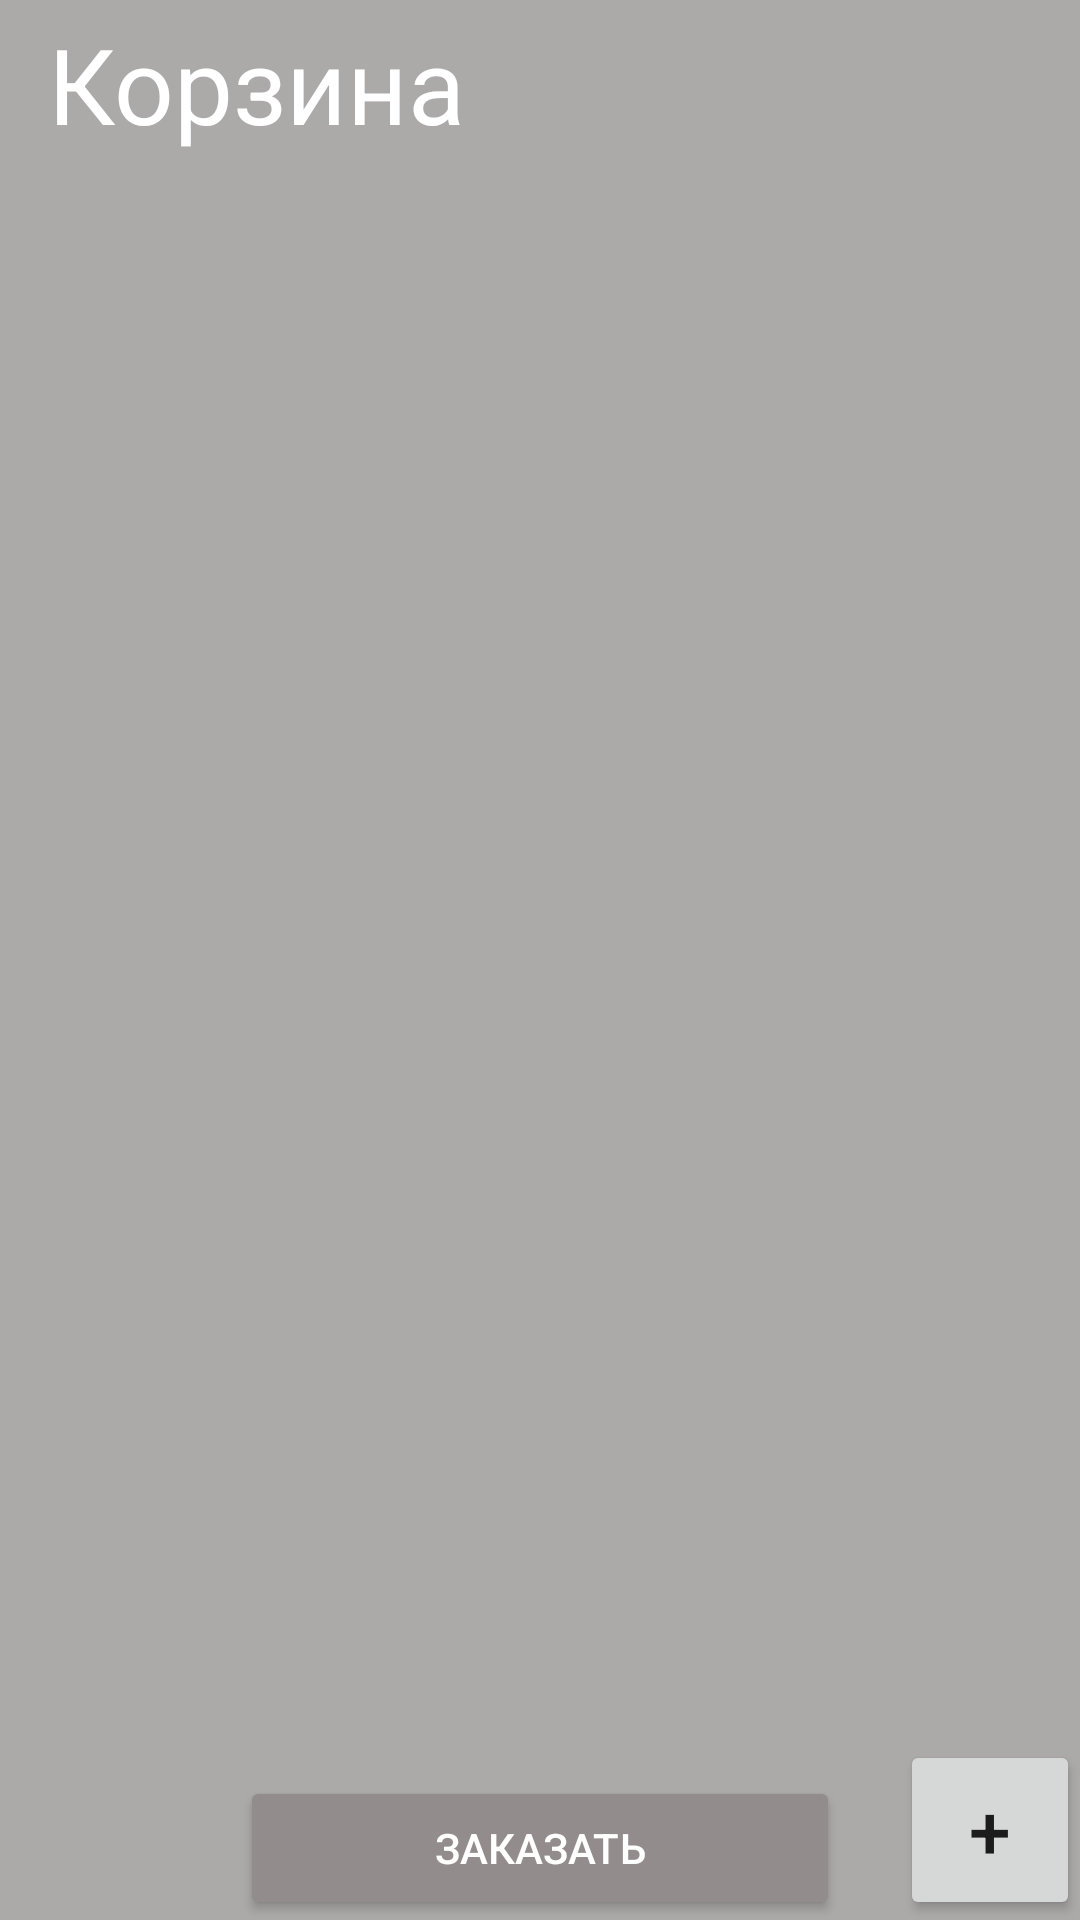

The Android layout XML behind this screen, and the referenced resources:
<!-- AndroidManifest.xml: application theme Theme.HW1 -->
<!-- res/layout/activity_main.xml -->
<?xml version="1.0" encoding="utf-8"?>
<androidx.constraintlayout.widget.ConstraintLayout xmlns:android="http://schemas.android.com/apk/res/android"
    xmlns:tools="http://schemas.android.com/tools"
    android:layout_width="match_parent"
    android:layout_height="match_parent">

    <RelativeLayout
        android:layout_width="match_parent"
        android:layout_height="match_parent"
        android:background="@color/main">

        <androidx.appcompat.widget.Toolbar
            android:id="@+id/toolbar"
            android:layout_width="match_parent"
            android:layout_height="wrap_content"
            android:gravity="center_horizontal">

            <TextView
                android:layout_width="match_parent"
                android:layout_height="match_parent"
                android:textSize="35sp"
                android:textColor="@color/white"
                android:text="@string/bar_name"/>
        </androidx.appcompat.widget.Toolbar>

        <androidx.recyclerview.widget.RecyclerView
            android:id="@+id/products"
            android:layout_width="match_parent"
            android:layout_height="wrap_content"
            android:layout_below="@id/toolbar"
            android:layout_margin="10dp">

        </androidx.recyclerview.widget.RecyclerView>

        <Button
            android:layout_width="200dp"
            android:layout_height="wrap_content"
            android:layout_centerHorizontal="true"
            android:layout_alignParentBottom="true"
            android:textColor="@color/white"
            android:text="@string/order"
            android:backgroundTint="@color/gray"
            />

        <Button
            android:id="@+id/add_product"
            android:layout_width="60dp"
            android:layout_height="60dp"
            android:layout_alignParentBottom="true"
            android:layout_alignParentRight="true"
            android:text="@string/plus"
            android:textSize="25sp"
            android:layout_alignParentEnd="true" />

    </RelativeLayout>
</androidx.constraintlayout.widget.ConstraintLayout>
<!-- resources referenced by this layout -->
<resources>
  <color name="gray">#938C8C</color>
  <color name="main">#ACA9A9</color>
  <color name="white">#FFFFFFFF</color>
  <string name="bar_name">Корзина</string>
  <string name="order">Заказать</string>
  <string name="plus">+</string>
  <style name="Theme.HW1" parent="Theme.MaterialComponents.DayNight.NoActionBar">
          
          <item name="colorPrimary">@color/gray</item>
          <item name="colorPrimaryVariant">@color/purple_700</item>
          <item name="colorOnPrimary">@color/white</item>
          
          <item name="colorSecondary">@color/teal_200</item>
          <item name="colorSecondaryVariant">@color/teal_700</item>
          <item name="colorOnSecondary">@color/black</item>
          
          <item name="android:statusBarColor" tools:targetApi="l">?attr/colorPrimaryVariant</item>
          
      </style>
  <color name="purple_700">#FF3700B3</color>
  <color name="teal_200">#FF03DAC5</color>
  <color name="teal_700">#FF018786</color>
  <color name="black">#FF000000</color>
</resources>
